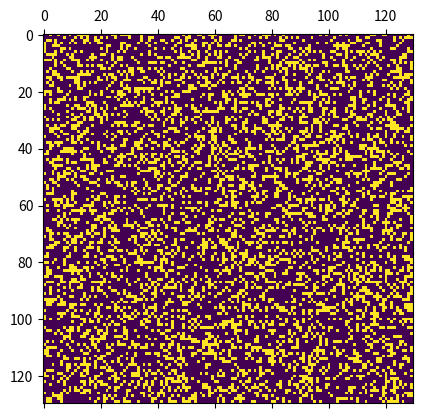

Write the Python code that produced this figure.
import numpy as np
import matplotlib.pyplot as plt
import matplotlib.animation as animation

class GameOfLife:
    map_side = 130
    alive_value = 255
    dead_value = 0
    # als = [ON, OFF]

    def __init__(self):
        values = [self.alive_value, self.dead_value]
        self.grid = np.random.choice(
            values, (self.map_side, self.map_side), p=[0.3, 0.7])

    def count_alive_neighbors(self, i: int, j: int,map_sise) -> int:
        ans = 0
        if(i+1 < map_sise):
            if(j+1 < map_sise):
                ans += self.grid[i+1, j+1]//255
            ans += self.grid[i+1, j]//255
            if(j-1 > -1):
                ans += self.grid[i+1, j-1]//255
        if(i-1 > -1):
            if(j+1 < map_sise):
                ans += self.grid[i-1, j+1]//255
            ans += self.grid[i-1, j-1]//255
            if(j-1 > -1):
                ans += self.grid[i-1, j]//255
        if(j+1 < map_sise):
            ans += self.grid[i, j+1]//255
        if(j-1>-1):
            ans += self.grid[i, j-1]//255
        
        
        return ans
    
    def update(self):
        new_grid = np.zeros_like(self.grid)
        for i in range(self.map_side):
            for j in range(self.map_side):
                alive_neighbours = self.count_alive_neighbors(i, j,self.map_side)
                #print(alive_neighbours , i , j)
                if(self.grid[i,j] == 0):
                    if alive_neighbours == 3:
                        new_grid[i, j] = self.alive_value
                else:
                    if alive_neighbours < 2 or alive_neighbours > 3:
                        new_grid[i,j] = self.dead_value
                    else:
                        new_grid[i,j] = self.alive_value
        #print(type(self.grid()) , type(new_grid))
        self.grid = new_grid



def update_animatiom(frame, mat, game: GameOfLife):
    game.update()
    mat.set_data(game.grid)
    return [mat]

def animate():
    fig, ax = plt.subplots()
    game = GameOfLife()
    mat = ax.matshow(game.grid)
    ani = animation.FuncAnimation(fig, update_animatiom, interval=100,
                              save_count=100, fargs=(mat, game,))
    plt.show()
    
animate()
